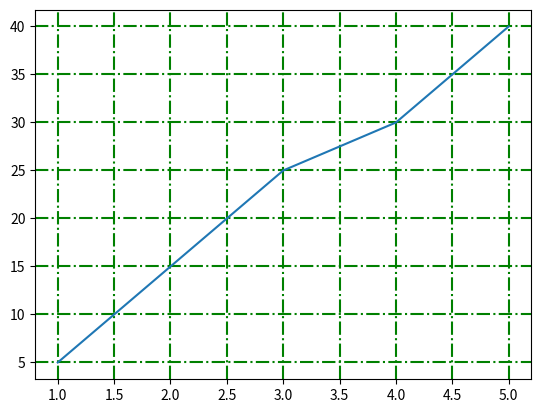

Python code for this plot:
import matplotlib.pyplot as plt
import numpy as np

#grid() basicamente ayuda a tener una mejor lectura de lineas

x = [1,2,3,4,5]
y = [5, 15, 25, 30, 40]

plt.plot(x,y)

#puede ser unicamente y o x, o ambas
#propiedades => linewidth, color, linestyle 'dashed, dashdot, dotted'
plt.grid(axis='both', color = 'green', linestyle = 'dashdot', linewidth = 1.5)

plt.show()
